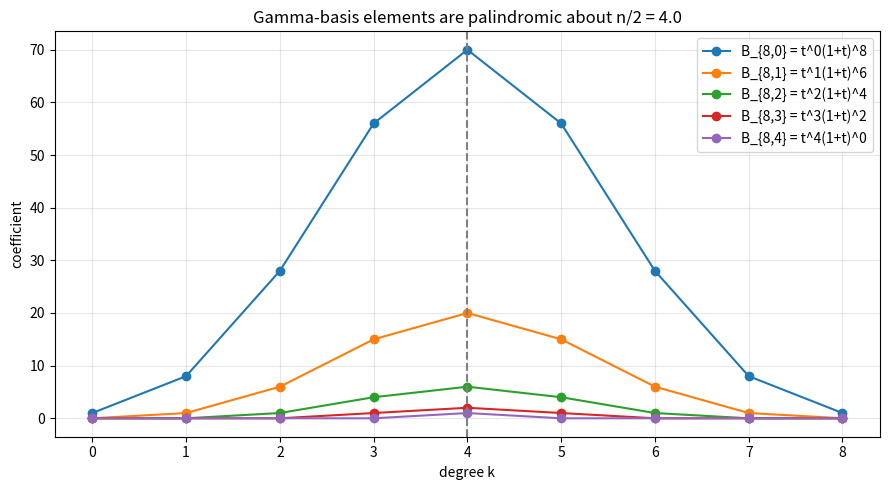

This chart was generated by the following Python code:
import matplotlib.pyplot as plt
import numpy as np
from math import comb

def gamma_basis_coeffs(n, i):
    top = n - 2 * i
    return [comb(top, k - i) if i <= k <= i + top else 0 for k in range(n + 1)]

n = 8
plt.figure(figsize=(9, 5))
for i in range(n // 2 + 1):
    c = gamma_basis_coeffs(n, i)
    plt.plot(range(n + 1), c, marker="o", label=f"B_{{{n},{i}}} = t^{i}(1+t)^{n-2*i}")
plt.title(f"Gamma-basis elements are palindromic about n/2 = {n/2}")
plt.xlabel("degree k"); plt.ylabel("coefficient")
plt.axvline(n / 2, ls="--", color="grey")
plt.legend(); plt.grid(alpha=0.3); plt.tight_layout()
plt.savefig("gamma_basis.png", dpi=150)
print("saved gamma_basis.png")
